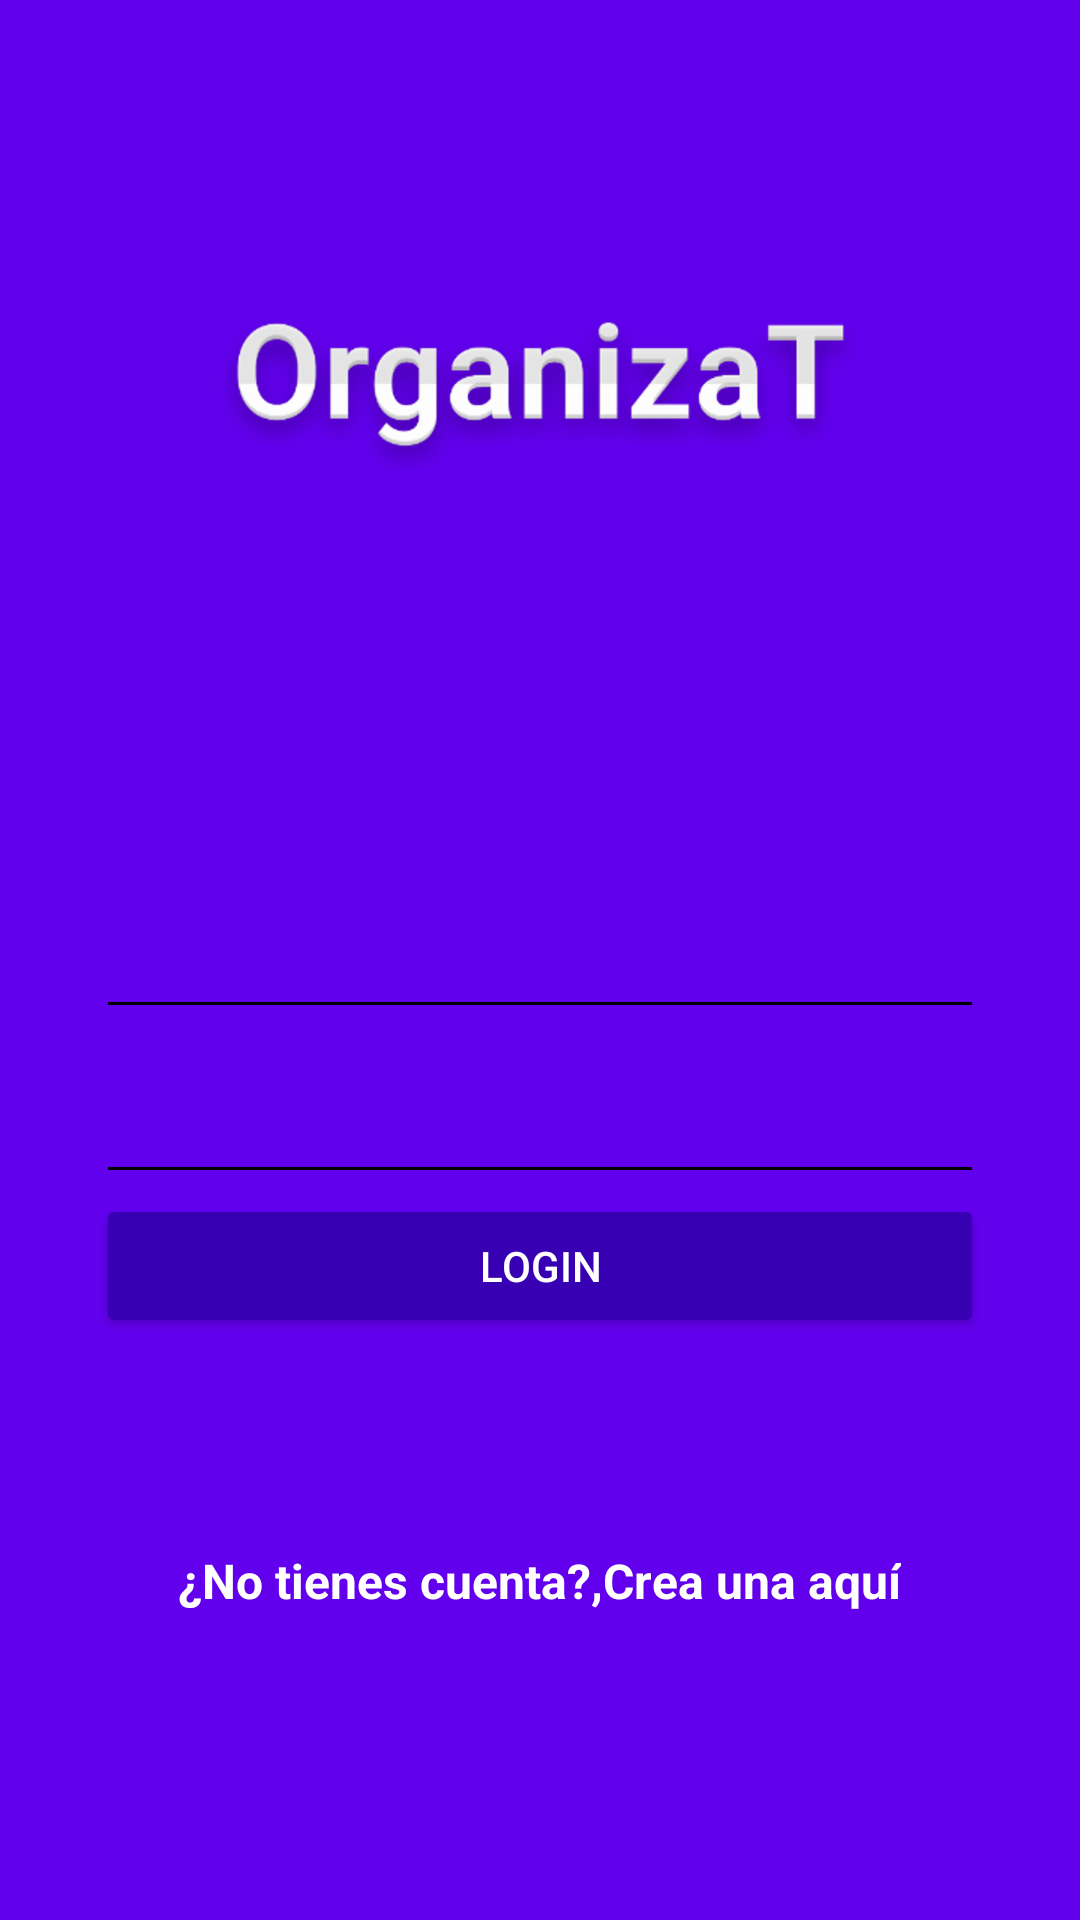

This screen was rendered from an Android layout file. Write that file and the resources it references.
<!-- AndroidManifest.xml: application theme AppTheme -->
<!-- res/layout/activity_main.xml -->
<?xml version="1.0" encoding="utf-8"?>
<android.support.design.widget.CoordinatorLayout xmlns:android="http://schemas.android.com/apk/res/android"
    xmlns:app="http://schemas.android.com/apk/res-auto"
    xmlns:tools="http://schemas.android.com/tools"
    android:layout_width="match_parent"
    android:layout_height="match_parent"
    tools:context="com.example.borno.fireapp.ReferenceActivity"
    android:background="@color/colorPrimary">

    <LinearLayout
        android:layout_width="match_parent"
        android:layout_height="match_parent"
        android:orientation="vertical"
        android:weightSum="1">

        <RelativeLayout
            android:layout_width="match_parent"
            android:layout_height="match_parent"
            android:layout_weight="0.6">

            <ImageView
                android:id="@+id/logo"
                android:layout_width="wrap_content"
                android:layout_height="wrap_content"
                android:layout_centerInParent="true"
                android:background="@drawable/web_hi_res_512">

            </ImageView>

        </RelativeLayout>

        <LinearLayout
            android:layout_width="match_parent"
            android:layout_height="match_parent"
            android:orientation="vertical"
            android:layout_weight="0.4"
            android:padding="@dimen/padding_horizontal_login">

            <android.support.design.widget.TextInputLayout
                android:layout_width="match_parent"
                android:layout_height="wrap_content"
                android:theme="@style/EditTextWhite">
                <android.support.design.widget.TextInputEditText
                    android:id="@+id/username"
                    android:layout_width="match_parent"
                    android:layout_height="wrap_content"
                    android:hint="@string/hint_username"
                    />
            </android.support.design.widget.TextInputLayout>

            <android.support.design.widget.TextInputLayout
                android:layout_width="match_parent"
                android:layout_height="wrap_content"
                android:theme="@style/EditTextWhite">
                <android.support.design.widget.TextInputEditText
                    android:id="@+id/password"
                    android:layout_width="match_parent"
                    android:layout_height="wrap_content"
                    android:hint="@string/hint_password"
                    android:inputType="textPassword"/>
            </android.support.design.widget.TextInputLayout>

            <Button
                android:id="@+id/login"
                android:layout_width="match_parent"
                android:layout_height="wrap_content"
                android:text="@string/textBtnLogin"
                android:theme="@style/BtnLoginStyle"
                android:onClick="goTask"/>

            <RelativeLayout
                android:layout_width="match_parent"
                android:layout_height="match_parent"
                android:gravity="center">
                <TextView
                    android:id="@+id/dontHaveAccount"
                    android:layout_width="wrap_content"
                    android:layout_height="wrap_content"
                    android:text="@string/dont_have_account"
                    android:textColor="@android:color/white"
                    android:textStyle="bold"
                    android:textSize="@dimen/textsize_noaccount"/>
                <TextView
                    android:id="@+id/createHere"
                    android:layout_width="wrap_content"
                    android:layout_height="wrap_content"
                    android:text="@string/create_here"
                    android:textColor="@android:color/white"
                    android:textStyle="bold"
                    android:textSize="@dimen/textsize_noaccount"
                    android:layout_toRightOf="@id/dontHaveAccount"
                    android:onClick="goCreateAccout"/>
            </RelativeLayout>

        </LinearLayout>

    </LinearLayout>

</android.support.design.widget.CoordinatorLayout>
<!-- resources referenced by this layout -->
<resources>
  <dimen name="padding_horizontal_login">32dp</dimen>
  <dimen name="textsize_noaccount">16sp</dimen>
  <!-- drawable web_hi_res_512: png bitmap (drawable-hdpi, 22429 bytes) -->
  <string name="create_here">Crea una aquí</string>
  <string name="dont_have_account">¿No tienes cuenta?, </string>
  <string name="hint_password">Contraseña</string>
  <string name="hint_username">Nombre de Usuario</string>
  <string name="textBtnLogin">Login</string>
  <style name="BtnLoginStyle" parent="Theme.AppCompat.Light">
              <item name="colorButtonNormal">@color/colorPrimaryDark</item>
              <item name="colorControlHighlight">@color/colorPrimary</item>
              <item name="android:textColor">@android:color/white</item>
          </style>
  <style name="EditTextWhite" parent="TextAppearance.AppCompat">
              <item name="android:textColorHint">@color/editTextColorWhite</item>
              <item name="android:textSize">@dimen/editText_textSize</item>
              <item name="android:textColorPrimary">@color/editTextColorWhite</item>
              <item name="colorAccent">@color/editTextColorWhite</item>
              <item name="colorControlNormal">@color/editTextColorWhite</item>
              <item name="android:textColorHighlight">@color/editTextColorWhite</item>
              <item name="android:textColorLink">@color/editTextColorWhite</item>
          </style>
  <style name="AppTheme" parent="Theme.AppCompat.Light.NoActionBar">
              
              <item name="colorPrimary">@color/colorPrimary</item>
              <item name="colorPrimaryDark">@color/colorPrimaryDark</item>
              <item name="colorAccent">@color/colorAccent</item>
          </style>
  <dimen name="editText_textSize">20sp</dimen>
  <!-- not gathered from this repository: default colours our renderer supplied (Android Studio template values) -->
  <color name="colorPrimary">#FF6200EE</color>
  <color name="colorPrimaryDark">#FF3700B3</color>
  <color name="colorAccent">#FF03DAC5</color>
</resources>
